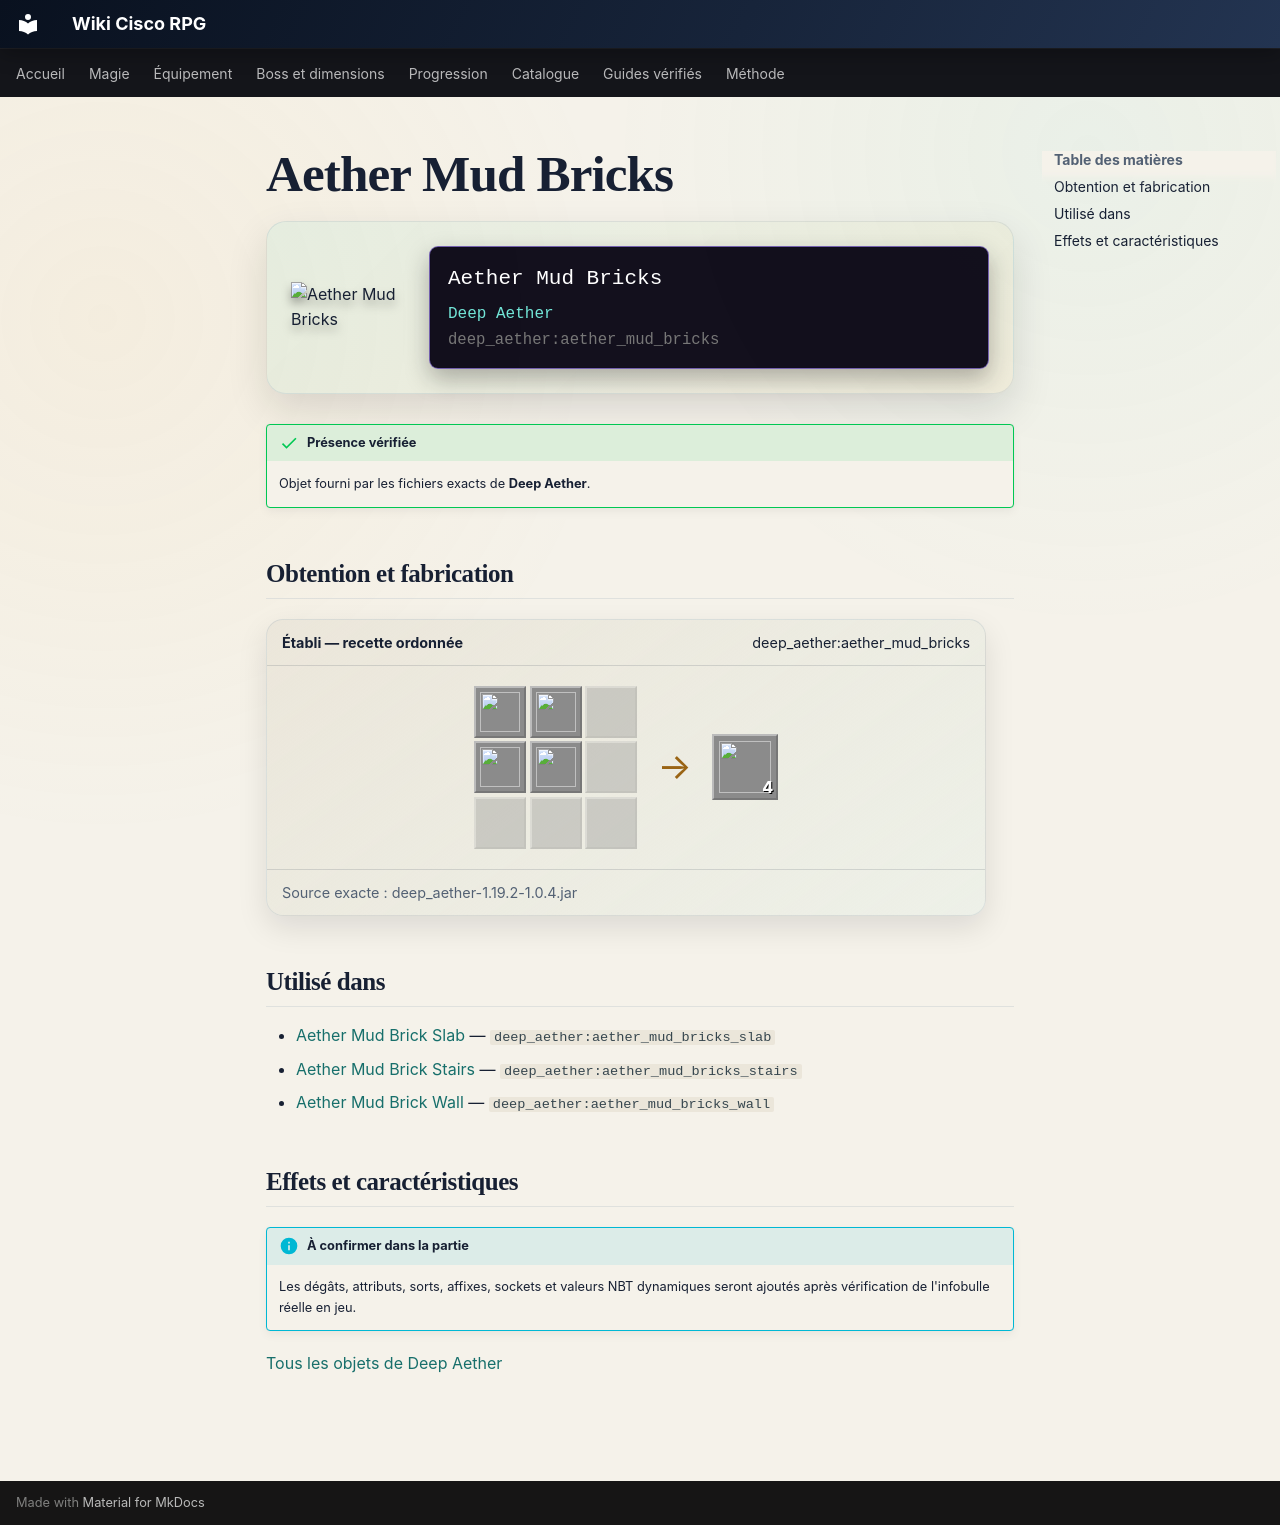

repository: Kloups-Dev/wiki-cisco-rpg · page: catalogue/objets/deep_aether/aether_mud_bricks/index.html · generator: mkdocs

# Aether Mud Bricks

<div class="mc-item-showcase">
<img class="mc-item-icon" src="../../../../assets/generated/items/deep_aether/aether_mud_bricks.png" alt="Aether Mud Bricks">
<div class="mc-tooltip-card">
<div class="mc-tooltip-card__name">Aether Mud Bricks</div>
<div class="mc-tooltip-card__mod">Deep Aether</div>
<div class="mc-tooltip-card__id">deep_aether:aether_mud_bricks</div>
</div>
</div>

!!! success "Présence vérifiée"
    Objet fourni par les fichiers exacts de **Deep Aether**.

## Obtention et fabrication

<div class="jei-recipe"><div class="jei-recipe__head"><strong>Établi — recette ordonnée</strong><span>deep_aether:aether_mud_bricks</span></div><div class="jei-recipe__body"><div class="jei-grid"><a class="jei-slot" href="../../../../catalogue/objets/deep_aether/packed_aether_mud/" title="Packed Aether Mud (deep_aether:packed_aether_mud)"><img src="../../../../assets/generated/items/deep_aether/packed_aether_mud.png" alt="" loading="lazy"></a><a class="jei-slot" href="../../../../catalogue/objets/deep_aether/packed_aether_mud/" title="Packed Aether Mud (deep_aether:packed_aether_mud)"><img src="../../../../assets/generated/items/deep_aether/packed_aether_mud.png" alt="" loading="lazy"></a><span class="jei-slot jei-slot--empty"></span><a class="jei-slot" href="../../../../catalogue/objets/deep_aether/packed_aether_mud/" title="Packed Aether Mud (deep_aether:packed_aether_mud)"><img src="../../../../assets/generated/items/deep_aether/packed_aether_mud.png" alt="" loading="lazy"></a><a class="jei-slot" href="../../../../catalogue/objets/deep_aether/packed_aether_mud/" title="Packed Aether Mud (deep_aether:packed_aether_mud)"><img src="../../../../assets/generated/items/deep_aether/packed_aether_mud.png" alt="" loading="lazy"></a><span class="jei-slot jei-slot--empty"></span><span class="jei-slot jei-slot--empty"></span><span class="jei-slot jei-slot--empty"></span><span class="jei-slot jei-slot--empty"></span></div><span class="jei-arrow">→</span><span class="jei-slot jei-slot--result"><img src="../../../../assets/generated/items/deep_aether/aether_mud_bricks.png" alt=""><span class="jei-count">4</span></span></div><div class="jei-recipe__source">Source exacte : deep_aether-1.19.2-1.0.4.jar</div></div>

## Utilisé dans

- [Aether Mud Brick Slab](../../../catalogue/objets/deep_aether/aether_mud_bricks_slab.md) — <code>deep_aether:aether_mud_bricks_slab</code>
- [Aether Mud Brick Stairs](../../../catalogue/objets/deep_aether/aether_mud_bricks_stairs.md) — <code>deep_aether:aether_mud_bricks_stairs</code>
- [Aether Mud Brick Wall](../../../catalogue/objets/deep_aether/aether_mud_bricks_wall.md) — <code>deep_aether:aether_mud_bricks_wall</code>

## Effets et caractéristiques

!!! info "À confirmer dans la partie"
    Les dégâts, attributs, sorts, affixes, sockets et valeurs NBT dynamiques seront ajoutés après vérification de l'infobulle réelle en jeu.

[Tous les objets de Deep Aether](../../../contenu/deep-aether.md)
